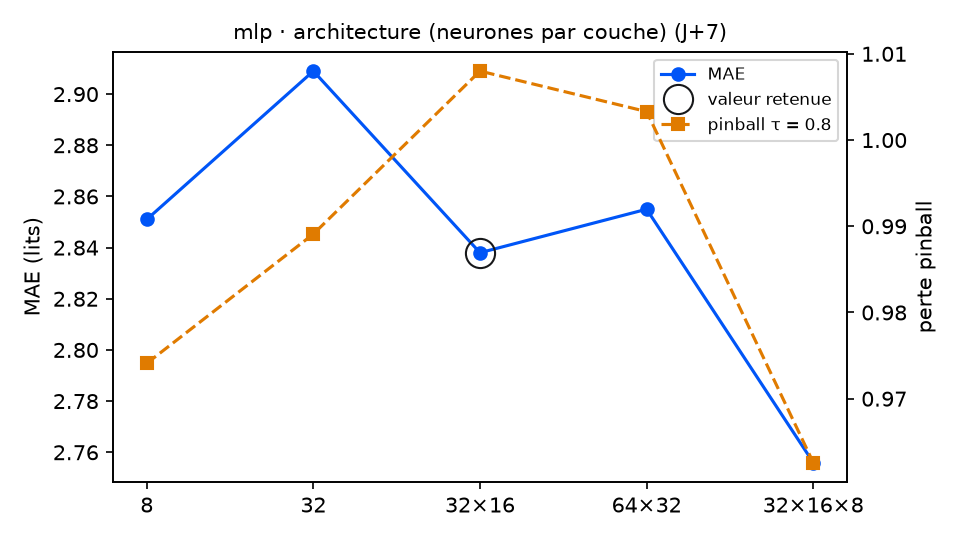

Values plotted in this chart, from the file beside it:
variante; MAE; RMSE; biais; pinball τ=0.8; couverture 90 %; temps (s); DM p (pinball τ=0.8); p Holm; vs choix retenu
couches = 8; 2.851; 3.455; -0.276; 0.9741; 85.3; 0.8; 0.5059; 1.0; équivalent
couches = 32; 2.909; 3.538; -0.47; 0.9891; 88.7; 0.9; 0.4394; 1.0; équivalent
couches = 32×16 (retenu); 2.838; 3.5; -0.334; 1.008; 84.7; 1.2; ; ; — choix retenu
couches = 64×32; 2.855; 3.51; -0.656; 1.003; 87.0; 1.6; 0.8783; 1.0; équivalent
couches = 32×16×8; 2.756; 3.392; 0.153; 0.9626; 84.2; 1.4; 0.2833; 1.0; équivalent
